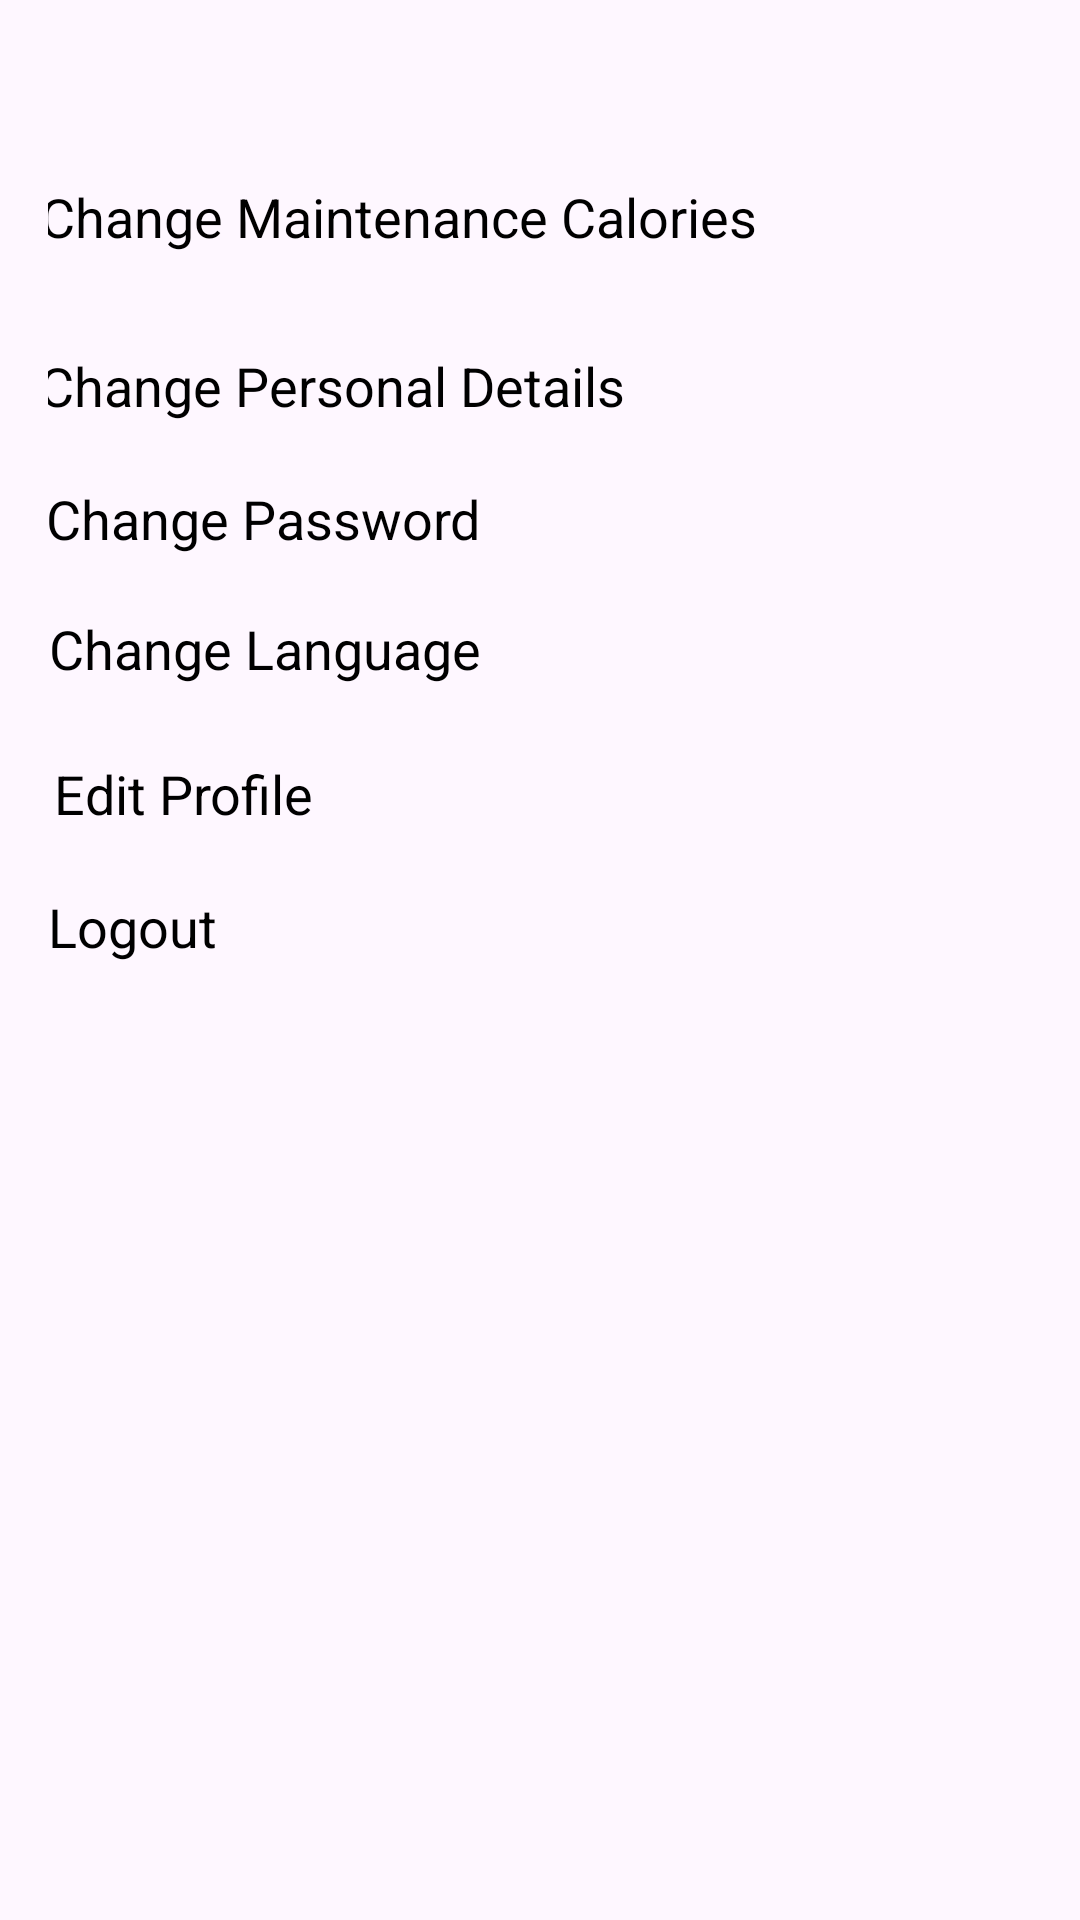

Layout XML and referenced resources for this Android screen:
<!-- AndroidManifest.xml: application theme Theme.FitProPlus_Final -->
<!-- res/layout/layout_profile_settings.xml -->
<?xml version="1.0" encoding="utf-8"?>
<androidx.constraintlayout.widget.ConstraintLayout xmlns:android="http://schemas.android.com/apk/res/android"
    xmlns:app="http://schemas.android.com/apk/res-auto"
    xmlns:tools="http://schemas.android.com/tools"
    android:layout_width="match_parent"
    android:layout_height="wrap_content"
    android:padding="16dp">

    <TextView
        android:id="@+id/editProfileTextView"
        android:layout_width="wrap_content"
        android:layout_height="wrap_content"
        android:layout_marginTop="8dp"
        android:layout_marginEnd="232dp"
        android:padding="8dp"
        android:text="Edit Profile"
        android:textColor="@color/black"
        android:textSize="18sp"
        app:layout_constraintEnd_toEndOf="parent"
        app:layout_constraintTop_toBottomOf="@+id/changeLanguageTextView" />

    <TextView
        android:id="@+id/changeDailyCaloriesTextView"
        android:layout_width="wrap_content"
        android:layout_height="wrap_content"
        android:layout_marginTop="36dp"
        android:layout_marginEnd="84dp"
        android:padding="8dp"
        android:text="Change Maintenance Calories"
        android:textColor="@color/black"
        android:textSize="18sp"
        app:layout_constraintEnd_toEndOf="parent"
        app:layout_constraintTop_toTopOf="parent" />

    <TextView
        android:id="@+id/changePersonalDetailsTextView"
        android:layout_width="wrap_content"
        android:layout_height="wrap_content"
        android:layout_marginTop="16dp"
        android:layout_marginEnd="128dp"
        android:padding="8dp"
        android:text="Change Personal Details"
        android:textColor="@color/black"
        android:textSize="18sp"
        app:layout_constraintEnd_toEndOf="parent"
        app:layout_constraintTop_toBottomOf="@+id/changeDailyCaloriesTextView" />

    <TextView
        android:id="@+id/changeLanguageTextView"
        android:layout_width="wrap_content"
        android:layout_height="wrap_content"
        android:layout_marginTop="3dp"
        android:layout_marginEnd="176dp"
        android:padding="8dp"
        android:text="Change Language"
        android:textColor="@color/black"
        android:textSize="18sp"
        app:layout_constraintEnd_toEndOf="parent"
        app:layout_constraintTop_toBottomOf="@+id/changePasswordTextView" />

    <TextView
        android:id="@+id/changePasswordTextView"
        android:layout_width="wrap_content"
        android:layout_height="wrap_content"
        android:layout_marginTop="4dp"
        android:layout_marginEnd="176dp"
        android:padding="8dp"
        android:text="Change Password"
        android:textColor="@color/black"
        android:textSize="18sp"
        app:layout_constraintEnd_toEndOf="parent"
        app:layout_constraintTop_toBottomOf="@+id/changePersonalDetailsTextView" />

    <TextView
        android:id="@+id/logoutTextView"
        android:layout_width="wrap_content"
        android:layout_height="wrap_content"
        android:layout_marginTop="4dp"
        android:layout_marginEnd="264dp"
        android:padding="8dp"
        android:text="Logout"
        android:textColor="@color/black"
        android:textSize="18sp"
        app:layout_constraintEnd_toEndOf="parent"
        app:layout_constraintTop_toBottomOf="@+id/editProfileTextView" />

</androidx.constraintlayout.widget.ConstraintLayout>
<!-- resources referenced by this layout -->
<resources>
  <color name="black">#FF000000</color>
  <style name="Theme.FitProPlus_Final" parent="Base.Theme.FitProPlus_Final" />
  <style name="Base.Theme.FitProPlus_Final" parent="Theme.Material3.DayNight.NoActionBar">
          
          
      </style>
</resources>
